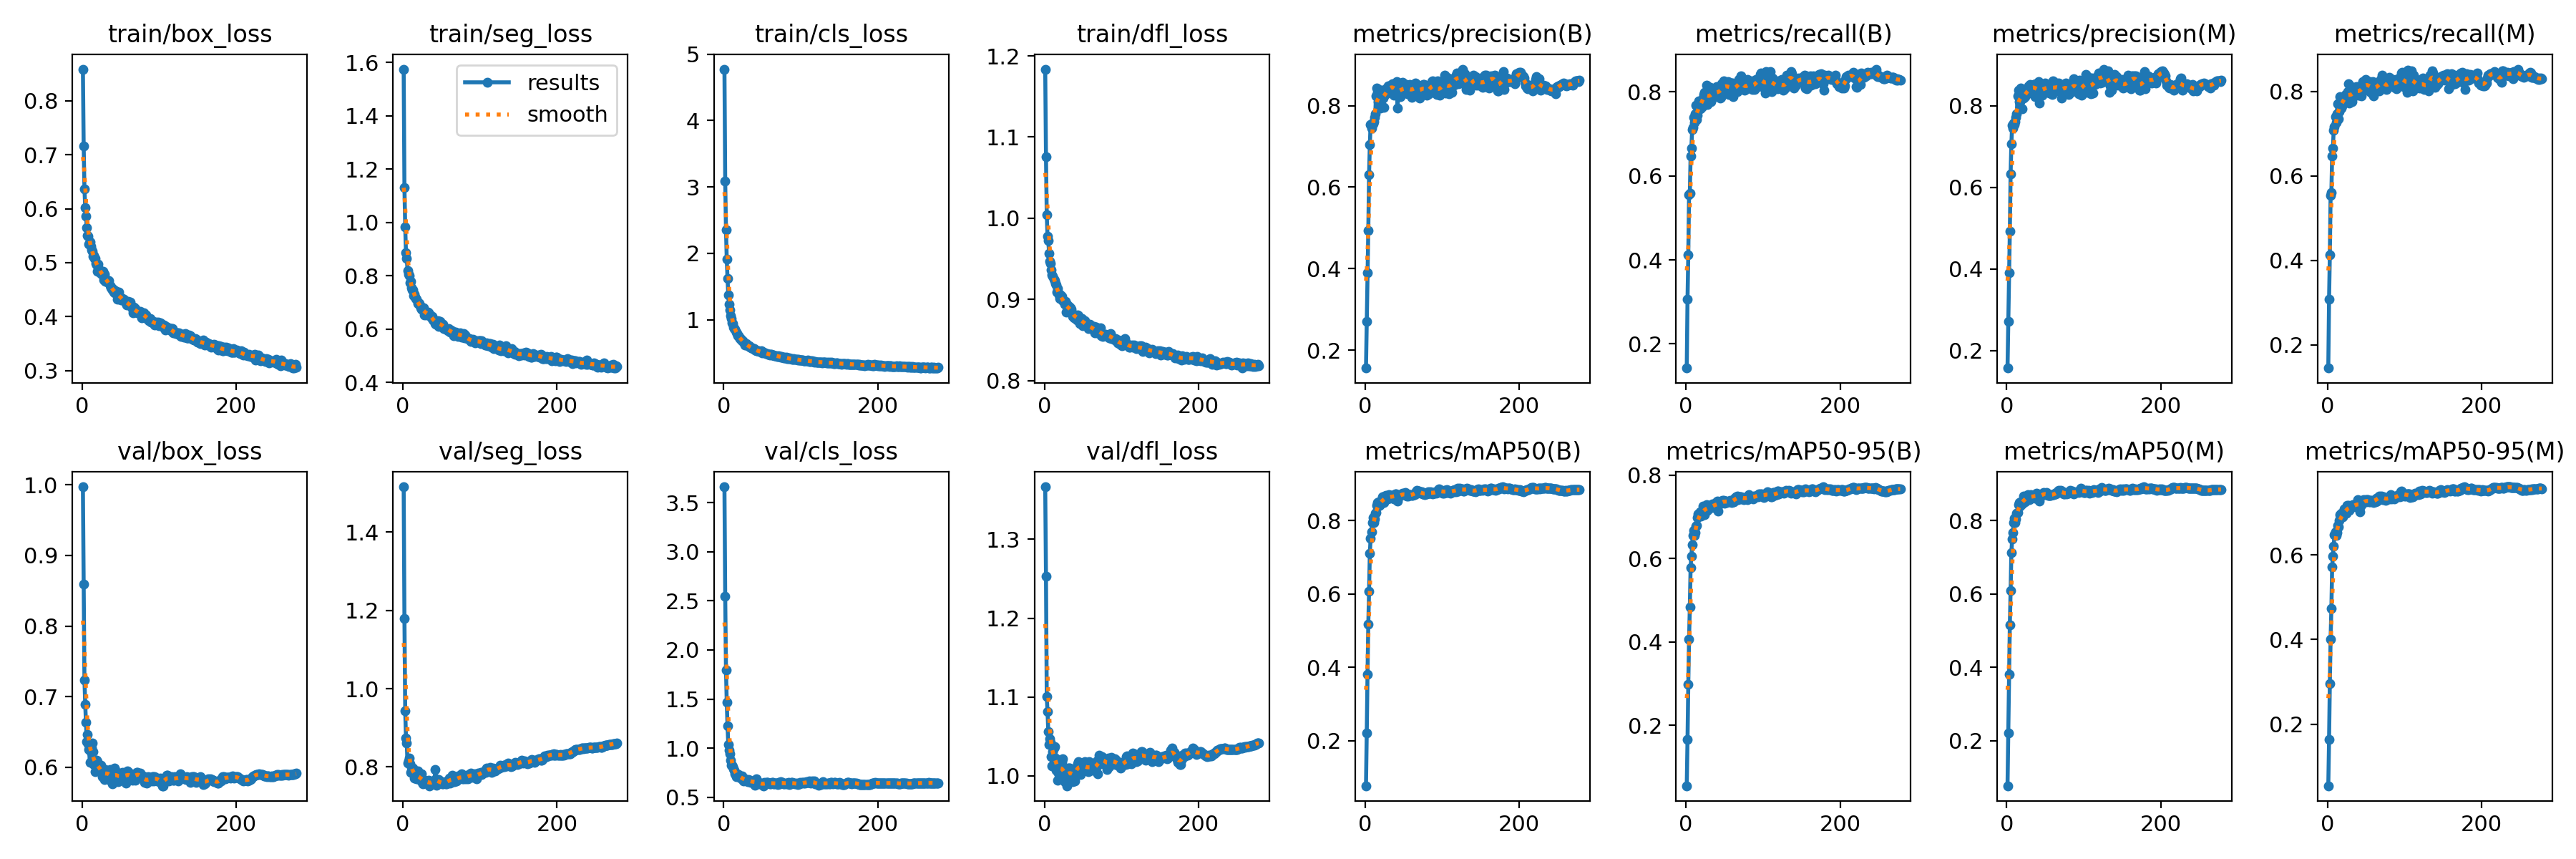

The data file committed next to this chart (first rows):
epoch, train/box_loss, train/seg_loss, train/cls_loss, train/dfl_loss, metrics/precision(B), metrics/recall(B), metrics/mAP50(B), metrics/mAP50-95(B), metrics/precision(M), metrics/recall(M), metrics/mAP50(M), metrics/mAP50-95(M), val/box_loss, val/seg_loss, val/cls_loss, val/dfl_loss, lr/pg0, lr/pg1, lr/pg2
1, 0.8589, 1.575, 4.775, 1.184, 0.1562, 0.1423, 0.07687, 0.0553, 0.1575, 0.145, 0.07752, 0.05471, 0.997, 1.516, 3.66, 1.367, 0.0669, 0.0001663, 0.0001663
2, 0.7166, 1.13, 3.088, 1.076, 0.2712, 0.3067, 0.2215, 0.1666, 0.2726, 0.3079, 0.2221, 0.1634, 0.8591, 1.179, 2.547, 1.253, 0.03374, 0.0003322, 0.0003322
3, 0.6368, 0.9837, 2.358, 1.004, 0.3908, 0.4124, 0.3814, 0.2983, 0.3912, 0.4128, 0.3815, 0.2961, 0.7239, 0.9438, 1.798, 1.1, 0.0005671, 0.0004972, 0.0004972
4, 0.6026, 0.8864, 1.91, 0.978, 0.4929, 0.5545, 0.5165, 0.407, 0.4923, 0.5541, 0.5168, 0.4016, 0.6895, 0.8747, 1.465, 1.082, 0.0004963, 0.0004963, 0.0004963
5, 0.5865, 0.8656, 1.618, 0.9728, 0.6303, 0.5585, 0.6076, 0.4846, 0.6332, 0.5601, 0.6089, 0.4732, 0.6634, 0.8606, 1.224, 1.056, 0.0004963, 0.0004963, 0.0004963
6, 0.5653, 0.8203, 1.373, 0.9568, 0.704, 0.6472, 0.7105, 0.5793, 0.706, 0.6478, 0.713, 0.571, 0.6367, 0.8099, 1.041, 1.04, 0.0004951, 0.0004951, 0.0004951
7, 0.5505, 0.8047, 1.231, 0.9474, 0.7541, 0.6666, 0.7516, 0.6056, 0.7526, 0.6651, 0.7498, 0.5973, 0.6464, 0.8156, 0.9785, 1.047, 0.0004938, 0.0004938, 0.0004938
8, 0.5491, 0.8, 1.146, 0.944, 0.7447, 0.7099, 0.7686, 0.6327, 0.7452, 0.7087, 0.7672, 0.6209, 0.633, 0.8234, 0.9408, 1.042, 0.0004926, 0.0004926, 0.0004926
9, 0.535, 0.774, 1.062, 0.9365, 0.7579, 0.7162, 0.7941, 0.6556, 0.758, 0.7163, 0.7948, 0.6475, 0.6251, 0.8077, 0.877, 1.024, 0.0004913, 0.0004913, 0.0004913
10, 0.5388, 0.778, 1.02, 0.9305, 0.7554, 0.7388, 0.8074, 0.668, 0.7545, 0.7395, 0.8073, 0.6543, 0.6074, 0.7859, 0.8299, 1.013, 0.0004901, 0.0004901, 0.0004901
11, 0.5309, 0.7558, 0.9563, 0.9285, 0.7608, 0.7275, 0.7941, 0.6549, 0.7607, 0.7274, 0.7948, 0.6468, 0.6221, 0.7986, 0.8237, 1.031, 0.0004889, 0.0004889, 0.0004889
12, 0.5232, 0.7459, 0.9381, 0.925, 0.7713, 0.7474, 0.8049, 0.6619, 0.7713, 0.7474, 0.8054, 0.6536, 0.6276, 0.7868, 0.8155, 1.035, 0.0004876, 0.0004876, 0.0004876
13, 0.5213, 0.7469, 0.8867, 0.9231, 0.7796, 0.7691, 0.8194, 0.6773, 0.7794, 0.7702, 0.8197, 0.6701, 0.634, 0.7974, 0.7873, 1.037, 0.0004864, 0.0004864, 0.0004864
14, 0.5115, 0.726, 0.8666, 0.9195, 0.8236, 0.7344, 0.8221, 0.6798, 0.8239, 0.7347, 0.8221, 0.6661, 0.6219, 0.7924, 0.7746, 1.022, 0.0004852, 0.0004852, 0.0004852
15, 0.513, 0.7312, 0.8506, 0.9181, 0.8426, 0.7443, 0.8413, 0.6986, 0.8385, 0.7516, 0.8429, 0.681, 0.6037, 0.7724, 0.7366, 1.007, 0.0004839, 0.0004839, 0.0004839
16, 0.5072, 0.7189, 0.8074, 0.9089, 0.8324, 0.7658, 0.8498, 0.7073, 0.81, 0.7883, 0.8502, 0.6953, 0.6037, 0.7737, 0.7124, 1.017, 0.0004827, 0.0004827, 0.0004827
17, 0.5075, 0.7142, 0.7863, 0.9131, 0.8102, 0.7787, 0.8388, 0.702, 0.8099, 0.7792, 0.84, 0.6877, 0.594, 0.7769, 0.7369, 0.9938, 0.0004814, 0.0004814, 0.0004814
18, 0.4991, 0.7111, 0.7555, 0.9078, 0.8404, 0.76, 0.8505, 0.7115, 0.8429, 0.7607, 0.8507, 0.6982, 0.6036, 0.7697, 0.7145, 1.004, 0.0004802, 0.0004802, 0.0004802
19, 0.4954, 0.6959, 0.7574, 0.9052, 0.8179, 0.7611, 0.8424, 0.7028, 0.8234, 0.7655, 0.8475, 0.6892, 0.6101, 0.7905, 0.7353, 1.014, 0.000479, 0.000479, 0.000479
20, 0.4846, 0.6991, 0.7312, 0.9015, 0.7934, 0.7801, 0.8472, 0.7051, 0.7928, 0.7803, 0.8464, 0.6898, 0.6077, 0.7805, 0.7176, 1.006, 0.0004777, 0.0004777, 0.0004777
21, 0.4972, 0.6945, 0.7176, 0.9051, 0.8305, 0.7653, 0.8479, 0.7104, 0.8296, 0.7717, 0.8491, 0.6954, 0.6021, 0.7677, 0.7042, 1.006, 0.0004765, 0.0004765, 0.0004765
22, 0.4875, 0.6871, 0.7129, 0.9027, 0.8206, 0.7848, 0.8657, 0.7268, 0.8189, 0.7883, 0.8666, 0.7086, 0.5956, 0.7698, 0.6961, 1.014, 0.0004752, 0.0004752, 0.0004752
23, 0.4817, 0.6788, 0.697, 0.9035, 0.8194, 0.7934, 0.8537, 0.7138, 0.8244, 0.7932, 0.8552, 0.7016, 0.5971, 0.7746, 0.7053, 1.018, 0.000474, 0.000474, 0.000474
24, 0.4799, 0.6743, 0.6774, 0.8986, 0.7959, 0.799, 0.8499, 0.7061, 0.8219, 0.7781, 0.851, 0.6978, 0.6026, 0.7822, 0.7147, 1.021, 0.0004728, 0.0004728, 0.0004728
25, 0.4844, 0.6747, 0.6833, 0.8977, 0.8401, 0.7944, 0.8661, 0.7232, 0.8402, 0.795, 0.8665, 0.7177, 0.5941, 0.7608, 0.6792, 1.002, 0.0004715, 0.0004715, 0.0004715
26, 0.4771, 0.6717, 0.6616, 0.8942, 0.8266, 0.7981, 0.8599, 0.7208, 0.827, 0.7995, 0.8608, 0.7093, 0.5863, 0.7561, 0.6694, 0.9928, 0.0004703, 0.0004703, 0.0004703
27, 0.4842, 0.6799, 0.6505, 0.8974, 0.8327, 0.8163, 0.8691, 0.7291, 0.8345, 0.8183, 0.8716, 0.7175, 0.5916, 0.767, 0.6743, 0.9975, 0.0004691, 0.0004691, 0.0004691
28, 0.4675, 0.6522, 0.6183, 0.8841, 0.8433, 0.7697, 0.8595, 0.7155, 0.8477, 0.7732, 0.8627, 0.7061, 0.5927, 0.7626, 0.6894, 1.002, 0.0004678, 0.0004678, 0.0004678
29, 0.4781, 0.6628, 0.639, 0.8941, 0.8334, 0.7798, 0.8585, 0.7189, 0.8336, 0.7799, 0.858, 0.7105, 0.5826, 0.7661, 0.6845, 0.9872, 0.0004666, 0.0004666, 0.0004666
30, 0.4647, 0.6573, 0.6126, 0.8879, 0.849, 0.7793, 0.864, 0.721, 0.8527, 0.7854, 0.8667, 0.7096, 0.5966, 0.7605, 0.6705, 1.01, 0.0004654, 0.0004654, 0.0004654
31, 0.4699, 0.6516, 0.6078, 0.8898, 0.832, 0.8108, 0.8709, 0.7262, 0.8323, 0.8115, 0.8712, 0.7151, 0.5898, 0.759, 0.6569, 1, 0.0004641, 0.0004641, 0.0004641
32, 0.4664, 0.6622, 0.6032, 0.8917, 0.8482, 0.7762, 0.8607, 0.7231, 0.8487, 0.7762, 0.8614, 0.7129, 0.5925, 0.765, 0.6783, 1.009, 0.0004629, 0.0004629, 0.0004629
33, 0.4634, 0.6605, 0.6045, 0.8887, 0.8464, 0.799, 0.8639, 0.7238, 0.8471, 0.8002, 0.8643, 0.7194, 0.594, 0.7659, 0.6669, 1.01, 0.0004616, 0.0004616, 0.0004616
34, 0.466, 0.6548, 0.5876, 0.8895, 0.8524, 0.7901, 0.8684, 0.7314, 0.8481, 0.7913, 0.8687, 0.7172, 0.5892, 0.7521, 0.6704, 1.002, 0.0004604, 0.0004604, 0.0004604
35, 0.4665, 0.6536, 0.5848, 0.8875, 0.8534, 0.8031, 0.8682, 0.7226, 0.8522, 0.807, 0.8691, 0.7155, 0.5931, 0.7643, 0.652, 1.002, 0.0004592, 0.0004592, 0.0004592
36, 0.457, 0.6477, 0.5713, 0.8836, 0.8429, 0.8044, 0.8632, 0.7235, 0.8434, 0.8055, 0.8641, 0.7156, 0.5966, 0.7545, 0.6615, 1.008, 0.0004579, 0.0004579, 0.0004579
37, 0.4534, 0.6415, 0.5764, 0.8793, 0.8265, 0.8034, 0.8589, 0.7276, 0.8224, 0.8113, 0.8605, 0.7142, 0.581, 0.76, 0.6612, 0.992, 0.0004567, 0.0004567, 0.0004567
38, 0.4534, 0.6469, 0.5631, 0.877, 0.852, 0.7887, 0.8675, 0.7291, 0.8542, 0.7907, 0.8684, 0.7187, 0.5891, 0.7579, 0.664, 1.002, 0.0004554, 0.0004554, 0.0004554
39, 0.4492, 0.6348, 0.564, 0.8799, 0.8558, 0.7906, 0.8733, 0.735, 0.8538, 0.7947, 0.8746, 0.7303, 0.5772, 0.7594, 0.6595, 0.993, 0.0004542, 0.0004542, 0.0004542
40, 0.4503, 0.6328, 0.5624, 0.8768, 0.8278, 0.8124, 0.8725, 0.735, 0.8276, 0.8119, 0.873, 0.7259, 0.5874, 0.7597, 0.6545, 1.005, 0.000453, 0.000453, 0.000453
41, 0.4455, 0.6303, 0.5378, 0.879, 0.859, 0.79, 0.8708, 0.7374, 0.858, 0.7913, 0.8709, 0.7238, 0.5868, 0.76, 0.6251, 1.005, 0.0004517, 0.0004517, 0.0004517
42, 0.444, 0.6205, 0.5339, 0.8749, 0.7946, 0.8113, 0.8532, 0.7141, 0.8055, 0.8067, 0.8533, 0.7016, 0.5994, 0.7928, 0.6863, 1.01, 0.0004505, 0.0004505, 0.0004505
43, 0.448, 0.6166, 0.5339, 0.8808, 0.8367, 0.8032, 0.8646, 0.7295, 0.8399, 0.8025, 0.8655, 0.7153, 0.5959, 0.7704, 0.6654, 1.015, 0.0004493, 0.0004493, 0.0004493
44, 0.4462, 0.6244, 0.5265, 0.8801, 0.8499, 0.7853, 0.8663, 0.7334, 0.8492, 0.7892, 0.8672, 0.7203, 0.5877, 0.7534, 0.6564, 1.018, 0.000448, 0.000448, 0.000448
45, 0.4452, 0.6301, 0.5286, 0.8772, 0.8441, 0.7873, 0.8677, 0.7329, 0.8405, 0.7972, 0.8695, 0.7204, 0.5866, 0.7634, 0.6474, 1.013, 0.0004468, 0.0004468, 0.0004468
46, 0.4324, 0.6109, 0.5175, 0.8702, 0.8223, 0.8193, 0.8701, 0.7373, 0.826, 0.8234, 0.8707, 0.7235, 0.5882, 0.7684, 0.6354, 1.009, 0.0004456, 0.0004456, 0.0004456
47, 0.4422, 0.6203, 0.5216, 0.874, 0.8386, 0.8205, 0.8724, 0.7397, 0.8398, 0.8219, 0.8749, 0.7299, 0.5797, 0.758, 0.6477, 1.002, 0.0004443, 0.0004443, 0.0004443
48, 0.4454, 0.6273, 0.5214, 0.8761, 0.8567, 0.8033, 0.8741, 0.7359, 0.8508, 0.8119, 0.8764, 0.728, 0.5905, 0.7638, 0.6364, 1.014, 0.0004431, 0.0004431, 0.0004431
49, 0.4356, 0.6133, 0.5278, 0.876, 0.8304, 0.8267, 0.8724, 0.7401, 0.8319, 0.8286, 0.8742, 0.7302, 0.5844, 0.7598, 0.6361, 1.011, 0.0004418, 0.0004418, 0.0004418
50, 0.4313, 0.6203, 0.5021, 0.8679, 0.8536, 0.8036, 0.871, 0.7335, 0.8549, 0.8047, 0.8714, 0.7248, 0.5913, 0.7591, 0.6359, 1.016, 0.0004406, 0.0004406, 0.0004406
51, 0.4323, 0.615, 0.5092, 0.8728, 0.8323, 0.819, 0.8709, 0.7386, 0.8366, 0.8216, 0.8724, 0.7301, 0.5899, 0.7561, 0.641, 1.012, 0.0004394, 0.0004394, 0.0004394
52, 0.434, 0.6185, 0.5061, 0.8736, 0.8411, 0.8195, 0.8774, 0.7388, 0.8422, 0.817, 0.8769, 0.7301, 0.5924, 0.7575, 0.618, 1.018, 0.0004381, 0.0004381, 0.0004381
53, 0.4308, 0.6021, 0.4964, 0.8685, 0.8517, 0.8052, 0.8688, 0.7342, 0.8511, 0.8056, 0.8688, 0.7268, 0.586, 0.7608, 0.6485, 1.011, 0.0004369, 0.0004369, 0.0004369
54, 0.4324, 0.6051, 0.5002, 0.8703, 0.8448, 0.8162, 0.8675, 0.7357, 0.8469, 0.8192, 0.8699, 0.7249, 0.5854, 0.7615, 0.6356, 1.007, 0.0004356, 0.0004356, 0.0004356
55, 0.4301, 0.6018, 0.4898, 0.8678, 0.829, 0.8238, 0.8697, 0.7368, 0.8303, 0.8226, 0.8695, 0.7251, 0.5903, 0.7627, 0.6535, 1.012, 0.0004344, 0.0004344, 0.0004344
56, 0.4266, 0.5989, 0.4906, 0.8675, 0.8437, 0.7939, 0.867, 0.7375, 0.8466, 0.7977, 0.8688, 0.7284, 0.589, 0.7577, 0.6486, 1.006, 0.0004332, 0.0004332, 0.0004332
57, 0.4273, 0.6018, 0.481, 0.864, 0.8472, 0.8157, 0.87, 0.7393, 0.8473, 0.8154, 0.87, 0.7264, 0.5773, 0.7576, 0.6525, 1.005, 0.0004319, 0.0004319, 0.0004319
58, 0.4221, 0.5945, 0.4758, 0.8656, 0.8519, 0.8048, 0.8713, 0.7383, 0.8532, 0.8046, 0.8715, 0.7288, 0.5933, 0.7638, 0.6418, 1.018, 0.0004307, 0.0004307, 0.0004307
59, 0.4234, 0.6009, 0.4806, 0.869, 0.827, 0.8218, 0.8704, 0.7349, 0.8279, 0.8227, 0.8706, 0.7261, 0.595, 0.7609, 0.6468, 1.015, 0.0004295, 0.0004295, 0.0004295
60, 0.4281, 0.5954, 0.4685, 0.8655, 0.8203, 0.8218, 0.868, 0.7372, 0.8602, 0.7887, 0.8704, 0.724, 0.5889, 0.7724, 0.6384, 1.01, 0.0004282, 0.0004282, 0.0004282
... 218 more rows
